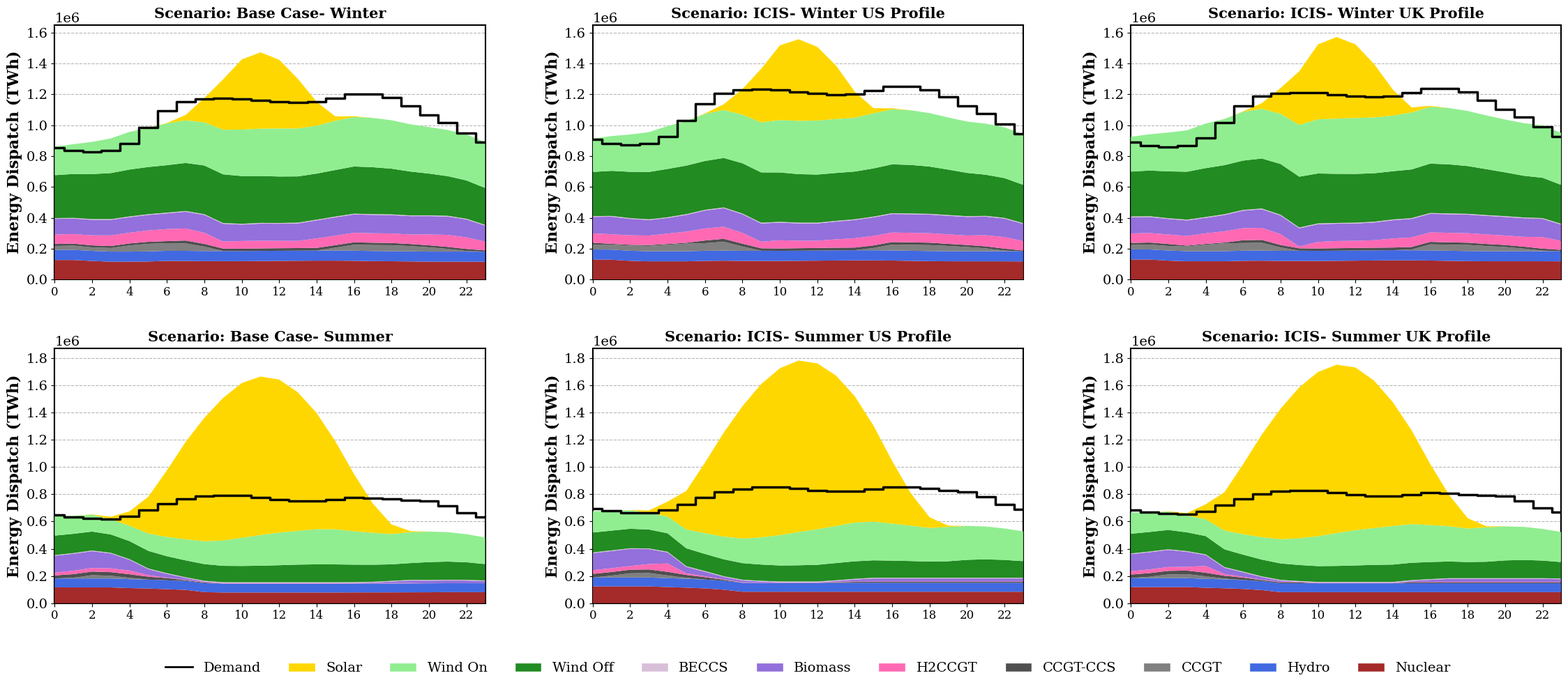

Generate this figure with matplotlib:
import numpy as np
import matplotlib.pyplot as plt
from matplotlib.ticker import MultipleLocator

# ==============================
# GLOBAL STYLE (Modern Publication Standard)
# ==============================
plt.rcParams.update({
    "font.family": "serif",
    "font.size": 14,
    "axes.titlesize": 15,
    "axes.labelsize": 14,
    "xtick.labelsize": 12,
    "ytick.labelsize": 14,
    "axes.linewidth": 1.5,
    "grid.alpha": 0.9,
    "grid.linestyle": "--"
})

COLORS = {
    "Solar": "#FFD700", "Wind On": "#90EE90", "Wind Off": "#228B22",
    "Nuclear": "#A52A2A", "CCGT": "#808080", "CCGT-CCS": "#4F4F4F",
    "H2CCGT": "#FF69B4", "Hydro": "#4169E1", "Biomass": "#9370DB",
    "BECCS": "#D8BFD8"
}

tech_order_gen = ["Nuclear", "Hydro", "CCGT", "CCGT-CCS", "H2CCGT", "Biomass", "BECCS", "Wind Off", "Wind On", "Solar"]

scenario_data = {
  

    "Base Case- Winter": {
        "Biomass": [
    100943.5551, 100285.8, 100285.8, 100285.8,
    100285.8, 100285.8, 101375.2481, 108281.1362,
    115187.0242, 114481.4485, 106319.0048, 110519.7016,
    110519.7016, 113147.3016, 116506.5516, 118701.5016,
    118701.5016, 118701.5016, 118701.5016, 118701.5016,
    118701.5016, 118701.5016, 115749.1229, 103330.5875
],

"BECCS": [
    4888, 4888, 4888, 4888, 4888, 4888,
    4888, 4888, 4888, 4888, 4888, 4888,
    4888, 4888, 4888, 4888, 4888, 4888,
    4888, 4888, 4888, 4888, 4888, 4888
],

"CCGT": [
    25312.36583, 27823.92335, 22791.28758, 23207.32375,
    39867.00953, 48973.0004, 49384.28199, 47979.55467,
    28966.55531, 365.3619143, 0, 0,
    0, 0, 0, 18653.90729,
    38628.59283, 38628.59283, 38628.59283, 34261.83587,
    27729.17352, 17646.09433, 4131.982136, 0
],

"CCGT-CCS": [
    12936.00001, 12936.00001, 12936.00001, 12936.00001,
    12936.00001, 12936.00001, 13439.95297, 18827.74882,
    17351.15497, 15704.99304, 15439.81627, 16339.3464,
    16792.1329, 16919.87844, 17280.48831, 16357.8593,
    15785.61579, 15006.09507, 14356.69399, 13289.83468,
    12936.00001, 12936.00001, 12936.00001, 8311.712003
],

"H2CCGT": [
    61615.575, 61615.575, 65000.39132, 68917.57933,
    69609.03648, 73909.28903, 78058.575, 78058.575,
    72242.3608, 45932.1471, 50004.25063, 49763.95323,
    47756.84661, 46451.475, 61309.02509, 61615.575,
    61615.575, 61615.575, 61615.575, 61615.575,
    70457.6014, 77685.79832, 75192.49761, 57159.26436
],

"Hydro": [
    66597.61
] * 24,

"Nuclear": [
    127075.1863, 127075.1863, 120712.0737, 116039.9863,
    116039.9863, 117316.4141, 121126.2453, 120879.573,
    119378.2467, 119482.9049, 119257.571, 120482.3532,
    121270.1368, 122071.6598, 122895.1863, 122878.2879,
    121813.3862, 119780.8418, 118776.3373, 117646.7321,
    116039.9863, 116039.9863, 116039.9863, 115439.9863
],

"Solar": [
    0, 0, 0, 0, 0, 0,
    2504.137468, 35136.69717, 157715.1472, 326320.4912,
    454212.7725, 493771.6727, 444790.0376, 320976.8258,
    154338.8264, 27289.65632, 4952.685348, 0,
    0, 0, 0, 0, 0, 0
],

"Wind Off": [
    277952.6986, 283923.4742, 291350.9015, 298028.5595,
    303684.1136, 305270.4094, 307228.4109, 311004.2933,
    315393.5917, 315296.1324, 309212.9195, 303645.5531,
    300895.0274, 299320.0237, 298264.0446, 301150.1003,
    305671.4073, 303705.925, 295870.6275, 283967.1751,
    270390.5358, 256753.4334, 247864.4739, 238626.8095
],

"Wind On": [
    184118.2932, 192624.3524, 208409.0206, 224300.4814,
    243547.6181, 253290.0585, 270375.6603, 275786.8675,
    279564.4398, 288704.9494, 300781.5938, 306287.8729,
    310777.1803, 310466.7941, 309648.1704, 319297.8952,
    320290.9961, 318991.8113, 313246.6871, 305998.0339,
    300982.3848, 299019.7748, 297573.0419, 296764.0896
]
    },
     "ICIS- Winter US Profile": {
     "Biomass": [
106444.1026,113884.1026,106444.1026,100285.8,100849.0147,108289.0147,
115729.0147,120125.8,120125.8,117930.85,114571.6,111944,
111944,114571.6,117930.85,120125.8,120125.8,120125.8,
120125.8,120125.8,120125.8,120125.8,119699.6585,110380.4651
],

"BECCS": [
4888,4888,4888,4888,4888,4888,4888,4888,4888,4888,4888,4888,
4888,4888,4888,4888,4888,4888,4888,4888,4888,4888,4888,4888
],

"CCGT": [
31200.67659,32326.7232,33200.26857,34528.17303,41770.79179,49449.19603,
49340.57576,57011.91411,27887.55227,494.5980678,0,0,
0,0,0,14894.5036,38488.83974,38488.83974,
38488.83974,34050.64416,27599.05316,18976.66385,4009.801518,0
],

"CCGT-CCS": [
11749.92185,5376,5411.710894,5376,5376,5376,
17273.03636,19430.32805,18398.67926,15834.30724,15558.26057,16468.19981,
16948.93562,17469.57305,17451.12017,16579.764,16008.15099,16252.49698,
15621.96239,13450.839,12936,12936,12936,5376
],

"H2CCGT": [
61615.575,61615.575,61615.575,61615.575,67319.01411,72306.77514,
78058.575,78058.575,70132.5709,42624.52504,52956.19116,48511.28833,
46747.18257,54398.925,60295.59321,61615.575,61615.575,61615.575,
61615.575,61615.575,61615.575,72089.2188,74625.41205,61753.42173
],

"Hydro": [
66597.61,66597.61,66597.61,66597.61,66597.61,66597.61,
66597.61,66597.61,66597.61,66597.61,66597.61,66597.61,
66597.61,66597.61,66597.61,66597.61,66597.61,66597.61,
66597.61,66597.61,66597.61,66597.61,66597.61,66597.61
],

"Nuclear": [
129806.374,129027.5201,121488.0848,118269.574,118269.574,118269.574,
121269.8879,122510.8851,121049.7948,121161.9572,120871.9957,121649.658,
122751.8045,123767.3338,124813.6042,124574.1525,123444.0157,121299.3762,
119602.9444,118548.8455,118269.574,118269.574,118269.574,117669.574
],

"Solar": [
0,0,0,0,0,0,2610.744966,36694.02242,166282.9508,346530.1727,
484040.0576,527773.5359,476854.1762,345835.1799,169148.0746,33208.04086,
6524.478528,0,0,0,0,0,0,0
],

"Wind Off": [
285862.7499,291824.9278,299483.7453,306596.1978,312707.1686,314212.6075,
316183.8235,320253.8234,325319.8351,325695.5374,319570.392,314007.483,
311444.2772,309953.9894,308877.6764,311824.5587,316518.4016,314374.1157,
306150.557,293975.6771,280206.8835,266443.9903,257482.5218,248053.2325
],

"Wind On": [
215752.8285,225003.1303,241275.2445,257803.0541,277963.3685,287960.3885,
305385.104,310742.0233,314199.2623,324075.3151,338998.7493,345261.8709,
349868.7113,349320.0924,348071.6559,356932.1949,355926.2895,353695.2745,
346020.4614,337416.2253,332238.0487,330569.9983,328494.7818,326854.9936
]

     },
 
    "ICIS- Winter UK Profile": {
     "Nuclear": [130458.0816,130028.2758,123037.4849,118720.6416,118720.6416,118720.6416,121853.5996,122542.6332,
120989.6194,121140.1029,120856.1871,121663.8744,122799.6934,123863.5418,124960.4332,124732.5465,
123591.4865,121446.7426,119751.8403,118720.6416,118720.6416,118720.6416,118720.6416,118120.6416],

"CCGT": [28621.57886,31827.77067,29389.45878,30636.92728,41856.58775,50759.43918,49667.28084,50332.61228,
21958.8552,493.4778566,0,0,0,0,0,5194.849262,39457.37443,39457.37443,39457.37443,33547.72929,
26976.2969,16516.03257,3486.802144,0],

"CCGT-CCS": [12936,12936,12936,5376,5376,5376,18304.36976,18994.701,
16123.86572,15753.76066,15539.37179,16392.42649,16881.73614,17409.33703,17423.01538,16161.89293,
15983.9583,15175.60249,14455.93176,13354.5462,12936,12936,12936,8839.006768],

"H2CCGT": [61615.575,61615.575,61615.575,62721.94944,68546.75834,72725.45214,78058.575,78058.575,
70334.48893,11418.75,42431.57548,46451.475,46451.475,48448.02548,58601.025,61615.575,
61615.575,61615.575,61615.575,61615.575,61615.575,63667.60911,74653.48932,58717.95046],

"Biomass": [104634.0877,103359.837,100285.8,100285.8,100285.8,105245.8,112685.8,120125.8,
120125.8,117930.85,114571.6,111944,111944,114571.6,117930.85,120125.8,
120125.8,120125.8,120125.8,120125.8,120125.8,120125.8,117959.7851,105032.2767],

"BECCS": [5132.4]*24,

"Hydro": [66597.61]*24,

"Wind On": [225163.9024,234669.1846,251162.4119,267962.1861,288480.0261,298598.3011,316208.4069,321578.5238,
324971.6309,335123.0518,350883.8528,357376.6352,362047.66,361428.7429,360049.9008,368789.2454,
367298.9456,364767.9025,356502.9553,347457.8989,342183.4167,340589.9003,338335.799,336505.5843],

"Wind Off": [290460.5376,295881.5485,303073.7965,310190.4123,316510.6338,317725.4034,319517.752,323498.9966,
328711.8967,329189.6035,323197.4131,317932.4563,315675.1647,313830.0892,312256.7998,314961.4212,
319818.4672,317769.9051,309360.369,297177.6915,283443.9571,269766.6446,261021.5263,251817.0235],

"Solar": [0,0,0,0,0,0,2643.645889,36703.8058,
166532.2917,347077.607,484683.0453,528227.9988,476965.5061,345570.6782,168384.0831,32512.28765,
6330.731281,0,0,0,0,0,0,0]

     },
    
    
    "Base Case- Summer": {
       "Solar": [
        0, 330.0697133, 2062.131667, 17749.10767,
        106302.8007, 269579.348, 489517.9682, 715659.1937,
        907106.3968, 1047330.418, 1137110.614, 1164338.421,
        1123474.924, 1016382.379, 852804.4718, 645950.432,
        419123.0694, 214843.3461, 70364.90869, 7580.474871,
        277.6127379, 0, 0, 0
    ],
    "Wind On": [
        141406.7217, 131604.2591, 123985.6705, 111905.9183,
        112606.4074, 127561.7706, 141270.6367, 154660.0176,
        168045.978, 185956.4017, 206430.4611, 225131.9723,
        239680.0568, 247950.6693, 258058.3261, 257628.1371,
        245299.6906, 234298.0389, 222376.2001, 227470.1437,
        223465.2629, 216012.3121, 205923.1158, 195347.6012
    ],
    "Wind Off": [
        143450.0377, 141546.3062, 139132.7355, 134915.9437,
        132290.5157, 129001.2189, 124890.9446, 123651.5216,
        122334.2839, 120560.2249, 119884.7528, 121692.9959,
        125362.5394, 129702.6074, 131713.0123, 131259.4825,
        128870.2692, 125392.9551, 121400.2855, 123152.1725,
        131387.6574, 133828.6248, 129214.6285, 120675.2915
    ],
    "Nuclear": [
        116039.9863, 116039.9863, 116039.9863, 116039.9863,
        111089.9863, 107962.4213, 102789.6351, 97918.30075,
        81288.18752, 78576.3104, 78576.3104, 78576.3104,
        78576.3104, 78576.3104, 78576.3104, 78576.3104,
        79193.71663, 79358.3583, 79358.3583, 79881.28674,
        80118.3583, 81240.17, 80951.9396, 80732.67282
    ],
    "CCGT": [
        0, 5530.830826, 24287.06721, 20189.74612,
        9798.324642, 0, 0, 0,
        0, 0, 0, 0,
        0, 0, 0, 0,
        0, 0, 0, 0,
        0, 0, 0, 0
    ],
    "CCGT-CCS": [
        22612.98542, 26376, 26376, 26376,
        26376, 20948.74573, 16318.96109, 5719.717651,
        5347.245294, 236.7767303, 0, 0,
        0, 0, 0, 0,
        0, 0, 0, 0,
        0, 0, 0, 0
    ],
    "H2CCGT": [
        20267.29926, 25241.79264, 26231.72536, 27740.10962,
        27359.325, 11002.13217, 2923.2, 2923.2,
        2923.2, 2923.2, 2923.2, 2923.2,
        2923.2, 2923.2, 2923.2, 2923.2,
        2923.2, 2923.2, 2923.2, 2923.2,
        0, 0, 0,0
    ],
    "Biomass": [
        123713.0377, 124392.8377, 123417.7169, 109182.9191,
        78505.71042, 44878.92011, 27546.0837, 13614.39562,
        4749.30753, 1680, 1680, 1680, 1680,
        1680, 1680, 1680, 1680, 4364.213834,
        11270.10192, 18175.99001, 20095.70156, 20095.70156,
        20095.70156, 15495.15259
    ],
    "BECCS": [
        4888, 4888, 4888, 4888, 4888, 4888,
        4888, 4888, 4888, 4888, 4888, 4888,
        4888, 4888, 4888, 4888, 4888, 4888,
        4888, 4888, 4888, 4888, 4888, 4888
    ],
    "Hydro": [
        66597.61
    ] * 24,
      
    },
    "ICIS- Summer US Profile": {
        "Biomass": [
  124927.8075, 125607.6075, 125098.7233, 109683.525, 80829.18566, 47501.88733,
  33504.1, 17856.18121, 14424.03075, 6984.03075, 1680, 1680,
  1680, 6640, 14080, 21520, 21520, 21520, 21520, 21520, 21520, 21520, 21520, 21520
],

"BECCS": [
  5132.4, 5132.4, 5132.4, 5132.4, 5132.4, 5132.4,
  5132.4, 5132.4, 5132.4, 5132.4, 5132.4, 5132.4,
  5132.4, 5132.4, 5132.4, 5132.4, 5132.4, 5132.4, 5132.4, 5132.4, 5132.4, 5132.4, 5132.4, 5132.4
],

"CCGT": [
  0, 13690.6625, 30739.30543, 32605.33311, 19691.42775, 6939.286623,
  0, 0, 0, 0, 0, 0,
  0, 0, 0, 0, 0, 0, 0, 0, 0, 0, 0, 0
],

"CCGT-CCS": [
  26376, 26376, 26376, 26376, 26376, 21000,
  16981.06492, 7560, 394.7280022, 0, 0, 0,
  0, 4063.509818, 7476.080286, 7560, 7560, 7560, 7560, 7560, 7560, 7560, 7560, 7560
],

"H2CCGT": [
  27416.70393, 28255.88004, 27313.65, 39713.78912, 61581.89684, 11601.09262,
  6089.511131, 2923.2, 2923.2, 2923.2, 2923.2, 2923.2,
  2923.2, 2923.2, 2923.2, 2923.2, 2923.2, 2923.2, 2923.2, 2923.2, 2923.2, 2923.2, 2923.2, 2923.2
],

"Hydro": [
  65637.61, 65637.61, 65637.61, 65637.61, 65637.61, 65637.61,
  65637.61, 65637.61, 65637.61, 65637.61, 65637.61, 65637.61,
  65637.61, 65637.61, 65637.61, 65637.61, 65637.61, 65637.61, 65637.61, 65637.61, 65637.61, 65637.61, 65637.61, 65637.61
],

"Nuclear": [
  123282.2126, 123282.2126, 123282.2126, 123282.2126, 118580.9062, 114297.5952,
  108517.941, 99208.07711, 84084.68659, 84084.68659, 84084.68659, 84084.68659,
  84084.68659, 84084.68659, 84084.68659, 84084.68659, 84084.68659, 84084.68659,
  84084.68659, 84084.68659, 84084.68659, 84084.68659, 84084.68659, 84084.68659
],

"Solar": [
  0, 137.7010004, 1286.839208, 16703.08797, 109476.1953, 283006.3081,
  519201.9343, 763813.5417, 972310.8716, 1126130.51, 1226217.881, 1259313.633,
  1218131.879, 1104251.559, 928033.0816, 704633.7174, 458877.8987, 236844.3101,
  78808.37532, 8735.334041, 333.0234052, 0, 0, 0
],

"Wind Off": [
  146109.7628, 144977.5652, 143078.0376, 138809.3365, 135474.1845, 130910.4628,
  125790.4136, 123977.439, 121849.8283, 119053.474, 117628.0939, 119038.1996,
  122413.2278, 126494.2505, 128327.0842, 128001.71, 125961.0943, 122817.8497,
  118931.9756, 121261.9692, 131651.973, 135433.5424, 131024.2574, 121985.8624
],

"Wind On": [
  156405.3823, 144828.0819, 136092.2223, 123071.9639, 123252.6862, 138620.9336,
  152396.2573, 166612.0464, 180239.1252, 199451.0888, 222528.3159, 244080.7676,
  261408.393, 272078.8487, 284511.0513, 284865.0729, 271878.4077, 259744.1906,
  246162.5532, 252401.366, 248857.1786, 241258.5793, 230536.6025, 218915.9644
]
    },
    
    
    "ICIS- Summer UK Profile": {
"Nuclear": [118720.64159677419,118720.64159677419,118720.64159677419,118720.64159677419,113455.64159677419,109737.44833870968,104786.26,96387.71687096775,
80904.06,80904.06,80904.06,80904.06,80904.06,80904.06,80904.06,80904.06,
80904.06,80904.06,80904.06,80904.06,80904.06,80904.06,80904.06,80904.06],

"CCGT": [0.0,10438.951751612902,26784.63377419355,29120.49862903226,18559.10314516129,5332.117766129032,244.4492264516129,0.0,
0.0,0.0,0.0,0.0,0.0,0.0,0.0,0.0,0.0,0.0,0.0,0.0,0.0,0.0,0.0,0.0],

"CCGT-CCS": [26376.0,26376.0,26376.0,26376.0,26376.0,21000.0,17346.246741935483,7560.0,
7560.0,6480.727533870968,0.0,0.0,0.0,0.0,0.0,7560.0,7560.0,7560.0,7560.0,7560.0,7560.0,7560.0,7560.0,7560.0],

"H2CCGT": [24130.924887096775,27313.65,28385.871177419354,27424.488516129033,49787.69043548387,12815.579882258065,5830.488137096774,2923.2,
2923.2,2923.2,2923.2,2923.2,2923.2,2923.2,2923.2,2923.2,
2923.2,2923.2,2923.2,2923.2,2923.2,2923.2,2923.2,2923.2],

"Biomass": [125279.13895161291,125958.9389516129,125288.44987096774,110110.79291935485,79671.76791935482,46154.7430483871,32808.2,19619.12420967742,
9269.85156451613,1680.0,1680.0,1680.0,1680.0,1680.0,1680.0,7406.670891935483,
14846.670891935484,21520.0,21520.0,21520.0,21520.0,21520.0,21520.0,19398.929177419355],

"BECCS": [5132.4]*24,

"Hydro": [66597.61]*24,

"Wind On": [155873.66951612904,143829.710516129,135667.19141935484,123373.58029032258,123423.25,137732.7282096774,150416.25151612904,164372.60758064516,
177381.98467741936,196281.8677419355,219463.9951612903,241175.90258064517,258839.4685483871,270269.6756451613,283408.04032258067,284097.2264516129,
271203.8593548387,259054.78387096775,245641.19741935484,252488.6379032258,249847.12177419357,242638.7864516129,232375.16064516132,220902.80741935485],

"Wind Off": [144854.3725483871,143562.24374193547,141768.65375806452,137831.39272580645,134537.5352419355,129916.63874193549,124809.502,122891.53298387097,
120687.21620967743,117740.82616129033,116162.02385483871,117501.66412903226,120998.56206451614,125316.28214516128,127382.19148387098,127307.35901612902,
125577.30508064516,122611.02883870967,118786.71875806451,120719.5025,130611.45037096775,134059.85561290322,129449.49637096775,120426.99399999999],

"Solar": [0.0,216.13220419354838,1612.990756451613,17553.70164516129,109842.75906451613,281286.4979032258,513850.29225806455,754128.2764516129,
958503.720967742,1108773.2769354838,1205796.1182258064,1236805.7682258063,1195112.3788709675,1082462.225483871,909006.6014516129,689488.0508064516,
448434.3603225806,230868.7420967742,76336.0766451613,8276.02845483871,310.4042885483871,0.0,0.0,0.0]

   
}
     }

# Hydro constant
for scenario in scenario_data.values():
    scenario["Hydro"] = [65637.61] * 24

# ==============================
# DEMAND (SCENARIO-SPECIFIC)
# ==============================
demand_data = {
    "Base Case- Winter": np.array([
        854449,834051, 825266,834095, 880633, 984785, 1092495,1152245, 1170694, 1172801, 1169935,1159272, 1151552, 
        1147575, 1152614, 1173748, 1203634, 1202349, 1177522, 1125388, 1066664, 1014989, 949774, 890128
    ]),

    "ICIS- Winter US Profile": np.array([
    906803.7226, 882697.3255, 871608.9472, 879669.7629,
    926124.5528, 1030889.873, 1140326.064, 1204119.327,
    1228949.901, 1232788.84, 1227547.839, 1214626.386,
    1204840.062, 1199089.744, 1202465.368, 1222303.534,
    1251405.883, 1250627.505, 1228067.62, 1181294.449,
    1126223.967, 1073305.689, 1007563.178, 946122.5194
]),
    
    "ICIS- Winter UK Profile": np.array([
    889870.5834, 869472.758, 859505.141, 868334.2067,
    915608.3632, 1017136.551, 1124846.854, 1187476.135,
    1205925.312, 1211348.96, 1208483.329, 1195960.625,
    1188241.514, 1184264.164, 1189302.546, 1209888.715,
    1239774.294, 1238817.696, 1213991.58, 1163039.111,
    1102460.816, 1050785.862, 987224.8504, 927578.5584
]),




   "Base Case- Summer": np.array([
    646655.7805, 631294.0474, 620823.4166, 619300.926,
    640335.9646, 682069.504, 729000.2107, 767583.2487,
    786496.158, 794227.0168, 792346.8079, 777359.2308,
    759284.4554, 749315.5673, 750337.3545, 763542.3344,
    777571.455, 772785.9816, 764284.1171, 755989.7764,
    749465.9415, 713693.7933, 664270.7167, 632298.8884
])
,

    "ICIS- Summer US Profile": np.array([
    696041.7018, 677659.398, 665274.5621, 662571.877,
    683526.6666, 726347.3118, 775115.1845, 815760.0857,
    839275.0051, 851639.9735, 853955.18, 842777.8233,
    828523.9681, 821708.329, 824653.9511, 839482.0998,
    855197.5185, 850970.5777, 841074.5214, 828730.2835,
    817389.3713, 779220.4543, 724971.7406, 687411.3751
]),
    
    "ICIS- Summer UK Profile": np.array([
    682718.8274, 667087.8553, 656617.2245, 654885.4203,
    676056.8444, 717790.3838, 764752.7126, 803335.7506,
    822344.3037, 829761.6862, 827881.4774, 812893.9002,
    794819.1248, 784850.2368, 785872.0239, 799077.0038,
    812630.3245, 807912.6082, 799283.9099, 792197.0559,
    785673.221, 749901.0727, 699324.2475, 667352.4192])
    
}


from matplotlib.lines import Line2D
# ROW-WISE Y-LIMIT CALCULATION
# ==============================
scenarios = list(scenario_data.items())

row1_max = 0  # برای سه تای اول
row2_max = 0  # برای سه تای دوم

for i, (scenario, tech_data) in enumerate(scenarios):

    # جمع تولید هر ساعت (stack height واقعی)
    stack_sum = np.sum(
        [np.array(tech_data[t]) for t in tech_order_gen if t in tech_data],
        axis=0
    )

    scenario_peak = stack_sum.max()

    # Demand هم لحاظ شود
    if scenario in demand_data:
        scenario_peak = max(scenario_peak, demand_data[scenario].max())

    # تعیین اینکه سناریو در کدام ردیف است
    if i < 3:
        row1_max = max(row1_max, scenario_peak)
    else:
        row2_max = max(row2_max, scenario_peak)

# کمی فاصله‌ی بصری
row1_max *= 1.05
row2_max *= 1.05

# ==============================
# PLOT SETUP (2x3 with proper spacing)
# ==============================
fig, axes = plt.subplots(nrows=2, ncols=3, figsize=(24, 10))
axes = axes.flatten()

for i, (scenario, tech_data) in enumerate(scenario_data.items()):
    ax = axes[i]
    
    
    
    if tech_data:  # اگر داده وجود دارد رسم شود
        hours = np.arange(24)
        
        # Grid و خط صفر
        ax.grid(True, axis='y', zorder=0)
        ax.axhline(0, color='black', linewidth=6, zorder=2)

        # Stackplot اصلی
        stack_values = [tech_data[tech] for tech in tech_order_gen if tech in tech_data]
        colors = [COLORS[t] for t in tech_order_gen if t in tech_data]
        ax.stackplot(hours, stack_values, colors=colors, linewidth=0, zorder=5)


        # Demand
        if scenario in demand_data:
            ax.step(hours, demand_data[scenario], where='mid', color="black", linestyle="-", linewidth=2.5, label="Demand", zorder=6)

    ax.set_title(f"Scenario: {scenario}", fontweight="bold", pad=7)
    ax.set_xlim(0, 23)
    ax.set_xticks(np.arange(0, 24, 2))
    ax.yaxis.set_major_locator(MultipleLocator(200000))
    ax.set_ylabel("Energy Dispatch (TWh)", fontsize=16,  fontweight='bold')
    if i < 3:
        ax.set_ylim(0, row1_max)
    else:
        ax.set_ylim(0, row2_max)



# حذف فضاهای اضافی و تنظیم فاصله بین subplot‌ها
fig.subplots_adjust(left=0.05, right=0.95, top=0.95, bottom=0.12, wspace=0.25, hspace=0.27)

# ==============================
# GLOBAL LEGEND (Below Figure)
# ==============================
legend_elements = [Line2D([0], [0], color='black', lw=2, label='Demand')]
legend_elements += [plt.Rectangle((0,0),1,1, color=COLORS[t], ec="w") for t in tech_order_gen[::-1]]

fig.legend(handles=legend_elements, 
           labels=["Demand"] + tech_order_gen[::-1],
           loc='lower center', ncol=12,
           bbox_to_anchor=(0.5, -0.0),   # پایین Figure و بیرون از نمودار
           frameon=False, fontsize=14,
           bbox_transform=fig.transFigure) # مهم برای اینکه از Figure جدا شود
plt.savefig('Daily.png', dpi=300, bbox_inches='tight')

plt.show()
